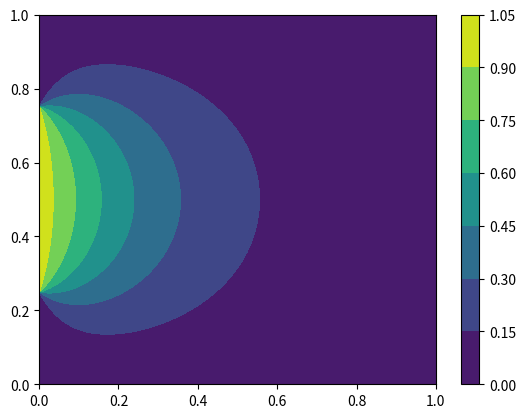

Write Python code to recreate this figure.
import random
from scipy.sparse import coo_matrix, csc_matrix
from scipy.sparse.linalg import spsolve as solve
from collections import defaultdict
import copy

#globals
eps_hash = 1e-7
global_back_hash = {}
n_unnamed_vars = 0

class Linear_equation(object):
    def __init__(self, coefs=[], constant=0):
        #coefs (ids, value)
        self.constant = constant
        if isinstance(coefs,defaultdict):
            self.coefs = coefs
        else:
            self.coefs = defaultdict(float)
            for idel,value in coefs: 
                self.coefs[idel] += value
    
    def __add__(self,other):
        if isinstance(other,Linear_equation):
            new_coefs = copy.copy(self.coefs)
            for id_now, value in other.coefs.items():
                new_coefs[id_now] += value
            return Linear_equation(coefs=new_coefs, constant=self.constant+other.constant)
        else:
            return Linear_equation(self.coefs,self.constant+other)
    
    def __radd__(self,other): #other  + self
        return Linear_equation(self.coefs,self.constant+other)
    
    def __sub__(self,other):
        return (self)+(-other)
    
    def __rsub__(self,other): #other - self
        z = -self
        return z.constant + other
        
    def __neg__(self):
        z = defaultdict(float, [(id_now,-value) for id_now, value in self.coefs.items()])
        return Linear_equation(coefs=z,constant=-self.constant)
    
    def __repr__(self):
        S = '+'.join([f'{el:.3}*' + global_back_hash[h] for h,el in self.coefs.items()])
        S = S.replace('+-','-').replace('1.0*','').replace('[]','') + f' == {self.constant:.3f}'
        return S
        
    def __mul__(self,other):
        return Linear_equation(coefs=defaultdict(float, [(id_now,other*value) for id_now, value in self.coefs.items()]),constant=other*self.constant)
    def __rmul__(self,other): #other*self
        return self*other
    def __truediv__(self,other):
        return self*(1/other)
    def __rtruediv__(self,other):
        assert False
    
    def __eq__(self,other):
        return self - other

class Variable(Linear_equation):
    def __init__(self,name=None):
        self.id_base = random.randint(0,10**10)
        if name is not None:
            self.name = name
        else:
            global n_unnamed_vars
            self.name = f'Var{n_unnamed_vars}'
            n_unnamed_vars += 1

        self.coefs = defaultdict(float)
        self.h = self.id_base + hash(tuple())
        self.coefs[self.h] = 1.
        global_back_hash[self.h] = f'{self.name}'
        self.constant = 0.
    
    def __getitem__(self, x):
        if isinstance(x,tuple):
            h = self.id_base + hash(tuple([int((xi+eps_hash/2)/eps_hash) for xi in x]))
            global_back_hash[h] = f'{self.name}[{x}]'.replace('(','').replace(')','')
        else:
            h = self.id_base + hash(int((x+eps_hash/2)/eps_hash))
            global_back_hash[h] = f'{self.name}[{x}]'
        return Linear_equation(coefs=[(h,1.)],constant=0)

class System_of_linear_eqs(object):
    def __init__(self):
        self.map = {} #{id,num}
        self.nvars = 0
        self.neqs = 0
        self.data = []
        self.eqnum = []
        self.varnum = []
        self.rhs = []
        
    def push_equation(self,eq):
        for id_now, value in eq.coefs.items():
            if self.map.get(id_now) is None:
                self.map[id_now] = self.nvars
                self.nvars += 1
            self.data.append(value)
            self.eqnum.append(self.neqs)
            self.varnum.append(self.map[id_now])
        self.rhs.append(-eq.constant)
        self.neqs += 1

    def push_equations(self,eqs):
        for eq in eqs:
            self.push_equation(eq)
            
    def solve(self):
        assert self.neqs==self.nvars, f'to many or too little number of equations nvars={self.nvars}, neqs={self.neqs}'
        A = self.get_sparse_matrix()
        self.sol = solve(A, self.rhs)

    def get_sparse_matrix(self):
        return csc_matrix(arg1=(self.data, (self.eqnum,self.varnum)),shape=(self.neqs,self.nvars))
    
    def __getitem__(self, ids):
        return sum(val*self.sol[self.map[el]] for el,val in ids.coefs.items()) + ids.constant

if __name__ == '__main__':
    T = Variable(name='T')
    print(T.coefs)
    print(T)
    eq1 = T + T + T + T[1]   + 1*T[3.5]==1
    eq2 = T + T     + T[1]   - 4*T[3.5]==4
    eq3 = T         + T[1]/10+ 0*T[3.5]==-10.5
    print(eq1)
    print(eq2)
    print(eq3)
    sys = System_of_linear_eqs()
    sys.push_equation(eq1)
    sys.push_equation(eq2)
    sys.push_equation(eq3) #or use sys.push_equations([eq1,eq2,eq3])
    sys.solve() #solve using the pushed all three equations
    print('T=',sys[T]) #evaluated T on the solution
    print('T[1]=',sys[T[1]])
    print('T[3.5]=',sys[T[3.5]])
    # print('T[2.5]=',sys[T[2.5]]) #this will throw an error for it was not present in the source equations
    print('eq1=',sys[eq1]) #you can also evaluate expressions


    #it uses a space solver so you can used it as a PDE solver such as solving the heat equation
    import numpy as np
    N = 200 #creates and 200**2 by 200**2 sparse matrix
    Ny = Nx = N
    dx, dy = 1/(Nx-1), 1/(Ny-1)
    yar = np.linspace(0,1,num=Ny)
    xar = np.linspace(0,1,num=Nx)

    eqs = System_of_linear_eqs()
    T = Variable(name='T')
    
    for yi in range(Ny):
        for xi in range(Nx):
            x,y = xar[xi], yar[yi]
            if x==0:
                if 0.25<y<0.75:
                    eqs.push_equation(T[x,y]==1)
                else:
                    eqs.push_equation(T[x,y]==0)
            elif y==0 or x==1 or y==1:
                eqs.push_equation(T[x,y]==0)
            else:
                #domain:
                eqs.push_equation(T[x,y]==0.25*(T[xar[xi+1],y] + T[xar[xi-1],y] + T[x,yar[yi+1]] + T[x,yar[yi-1]]))

    print(eqs.get_sparse_matrix().__repr__()) # a sparse matrix is automaticly created
    eqs.solve()
    
    Tar = []
    for yi in range(Ny):
        Trow = []
        for xi in range(Nx):
            x,y = xar[xi], yar[yi]
            Trow.append(eqs[T[x,y]])
        Tar.append(Trow)
    from matplotlib import pyplot as plt
    plt.contourf(xar,yar,Tar)
    plt.colorbar()
    plt.show()

    